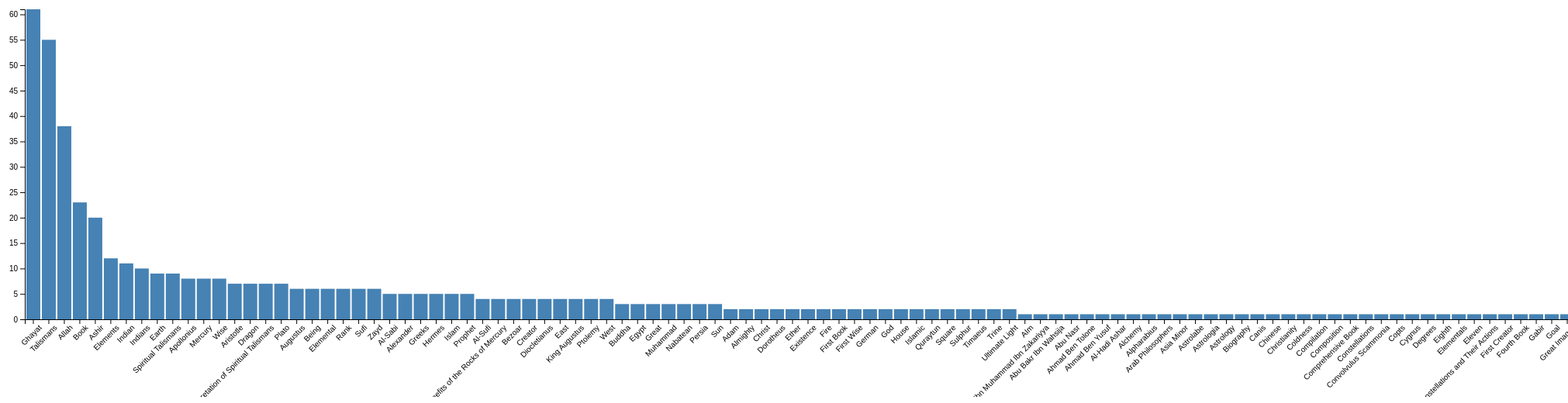
D3 v7 page, settled after 480 driven frames (8 s of simulated time); the page loaded 1 data file(s).


        // Load JSON data
        d3.json("pica_entity_counts.json").then(function(data) {

            // Sort data by count in descending order
            data.sort((a, b) => b.count - a.count);

            // Restrict to the top 100 entities
            const top100 = data.slice(0, 100);

            // Set dimensions for the chart dynamically based on the number of entities
            const barWidth = 20;  // Width of each bar
            const width = top100.length * barWidth;  // Dynamic width based on number of entities
            const height = 400;
            const margin = {top: 20, right: 20, bottom: 100, left: 50};

            // Create SVG container with margins
            const svg = d3.select("#chart")
                          .append("svg")
                          .attr("width", width + margin.left + margin.right)
                          .attr("height", height + margin.top + margin.bottom)
                          .append("g")
                          .attr("transform", `translate(${margin.left},${margin.top})`);

            // Set up scales
            const xScale = d3.scaleBand()
                             .domain(top100.map(d => d.entity))
                             .range([0, width])
                             .padding(0.1);
            
            const yScale = d3.scaleLinear()
                             .domain([0, d3.max(top100, d => d.count)])
                             .range([height, 0]);

            // Create bars
            svg.selectAll(".bar")
               .data(top100)
               .enter()
               .append("rect")
               .attr("class", "bar")
               .attr("x", d => xScale(d.entity))
               .attr("y", d => yScale(d.count))
               .attr("width", xScale.bandwidth())
               .attr("height", d => height - yScale(d.count))
               .attr("fill", "steelblue");

            // Add X axis with rotated labels for better readability
            svg.append("g")
               .attr("transform", `translate(0,${height})`)
               .call(d3.axisBottom(xScale))
               .selectAll("text")
               .attr("transform", "rotate(-45)")
               .style("text-anchor", "end");

            // Add Y axis
            svg.append("g")
               .call(d3.axisLeft(yScale));
        });
    

### data: pica_entity_counts.json
[
 {
  "entity": "AIm",
  "count": 1
 },
 {
  "entity": "Allah",
  "count": 38
 },
 {
  "entity": "Ancient",
  "count": 0
 },
 {
  "entity": "Abu Bakr Ibn Muhammad Ibn Zakariyya",
  "count": 1
 },
 {
  "entity": "Abu Bakr Ibn Wahsija",
  "count": 1
 },
 {
  "entity": "Abu Nasr",
  "count": 1
 },
 {
  "entity": "Adam",
  "count": 2
 },
 {
  "entity": "Ahmad Ben Tolone",
  "count": 1
 },
 "... 200 more items"
]